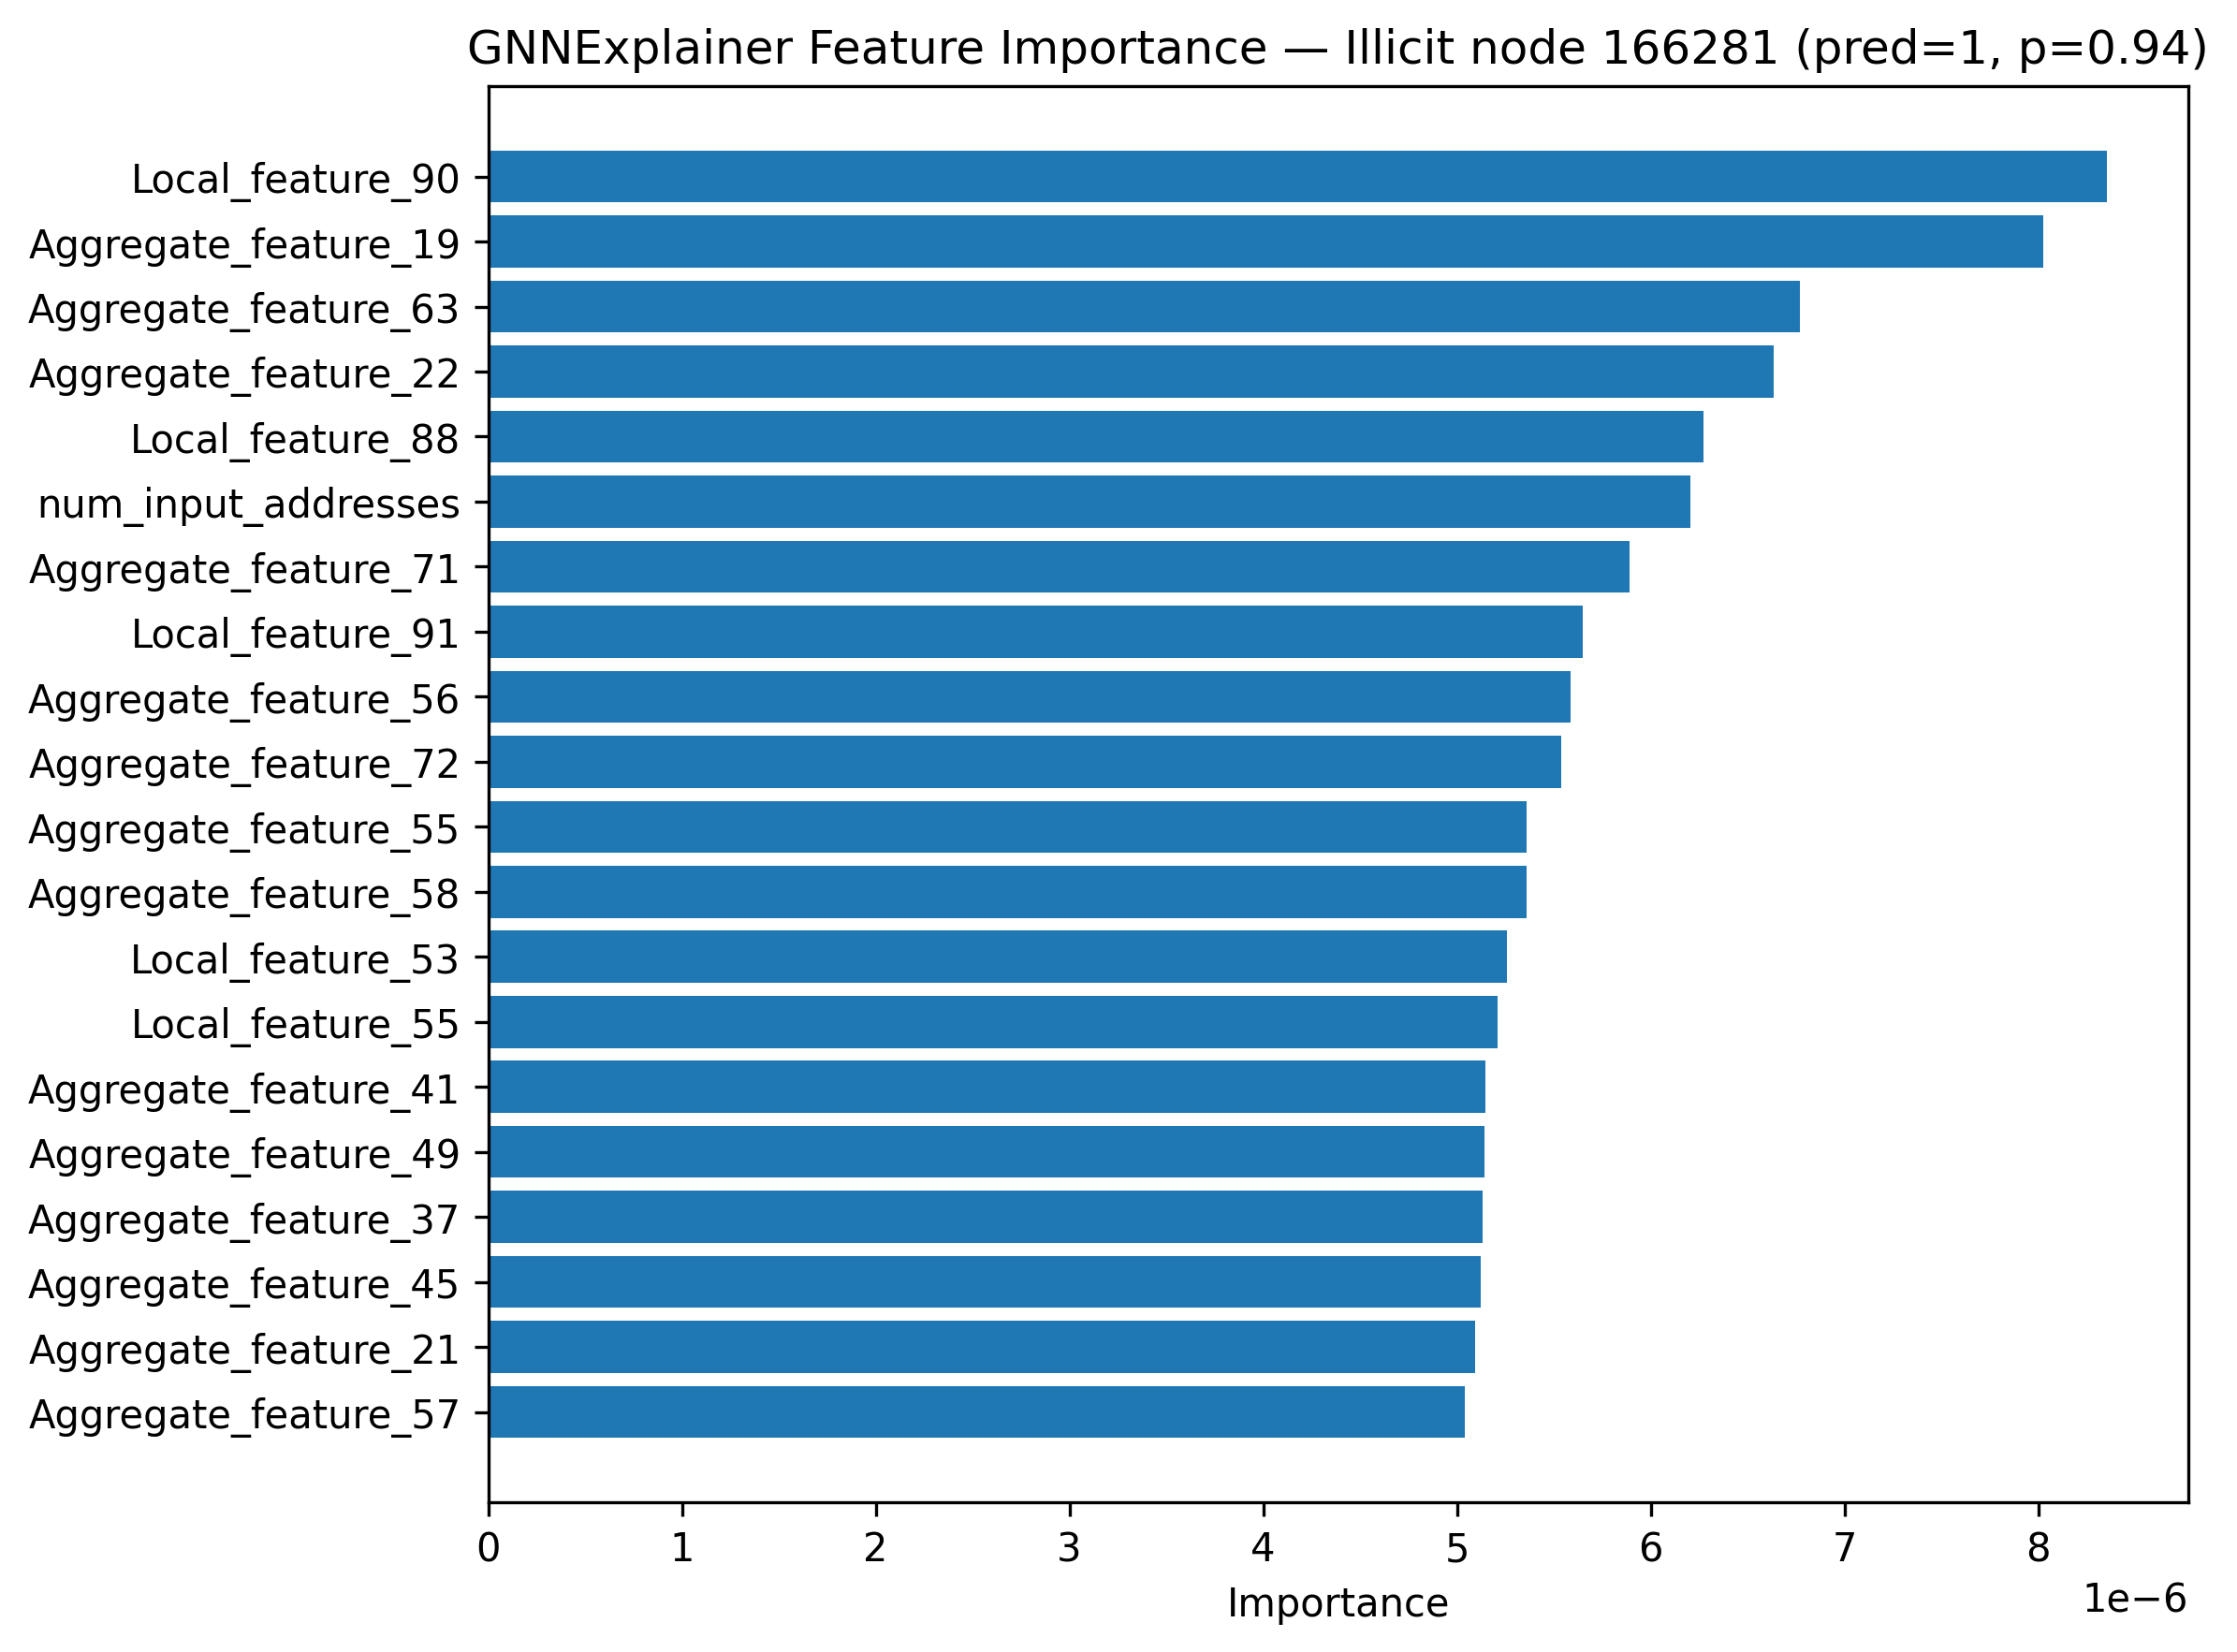

Values plotted in this chart, from the file beside it:
feature, importance
Local_feature_90, 8.356114e-06
Aggregate_feature_19, 8.028337e-06
Aggregate_feature_63, 6.769638e-06
Aggregate_feature_22, 6.63459e-06
Local_feature_88, 6.273724e-06
num_input_addresses, 6.2054864e-06
Aggregate_feature_71, 5.890974e-06
Local_feature_91, 5.6508275e-06
Aggregate_feature_56, 5.5843643e-06
Aggregate_feature_72, 5.53949e-06
Aggregate_feature_55, 5.3617077e-06
Aggregate_feature_58, 5.3581266e-06
Local_feature_53, 5.257507e-06
Local_feature_55, 5.2108476e-06
Aggregate_feature_41, 5.145576e-06
Aggregate_feature_49, 5.143666e-06
Aggregate_feature_37, 5.134556e-06
Aggregate_feature_45, 5.1209327e-06
Aggregate_feature_21, 5.092438e-06
Aggregate_feature_57, 5.0402773e-06
Local_feature_52, 5.025627e-06
Aggregate_feature_43, 5.0062913e-06
Aggregate_feature_61, 4.9866844e-06
Local_feature_54, 4.898718e-06
Aggregate_feature_65, 4.8880365e-06
Aggregate_feature_20, 4.88577e-06
Aggregate_feature_42, 4.878835e-06
Aggregate_feature_51, 4.8554843e-06
Aggregate_feature_66, 4.744844e-06
Local_feature_79, 4.721322e-06
Aggregate_feature_53, 4.6456535e-06
out_txs_degree, 4.5630286e-06
Local_feature_85, 4.5428037e-06
Local_feature_77, 4.5365114e-06
Local_feature_78, 4.494116e-06
in_txs_degree, 4.4612552e-06
Local_feature_80, 4.417853e-06
Local_feature_81, 4.327836e-06
out_BTC_min, 4.322404e-06
Local_feature_47, 4.281448e-06
Local_feature_89, 4.2464076e-06
Local_feature_83, 4.217922e-06
Local_feature_41, 4.153436e-06
Local_feature_84, 4.1461076e-06
Aggregate_feature_26, 4.0186246e-06
Aggregate_feature_39, 3.944527e-06
Aggregate_feature_2, 3.8143307e-06
Aggregate_feature_28, 3.75722e-06
Local_feature_49, 3.6786262e-06
Aggregate_feature_4, 3.6514734e-06
Local_feature_43, 3.613581e-06
Local_feature_3, 3.5237056e-06
Local_feature_40, 3.4793625e-06
Aggregate_feature_64, 3.3322776e-06
Local_feature_46, 3.270971e-06
Aggregate_feature_1, 3.241911e-06
Aggregate_feature_54, 3.0102767e-06
size, 2.9211387e-06
num_output_addresses, 2.7657925e-06
Aggregate_feature_62, 2.7573487e-06
... 122 more rows
